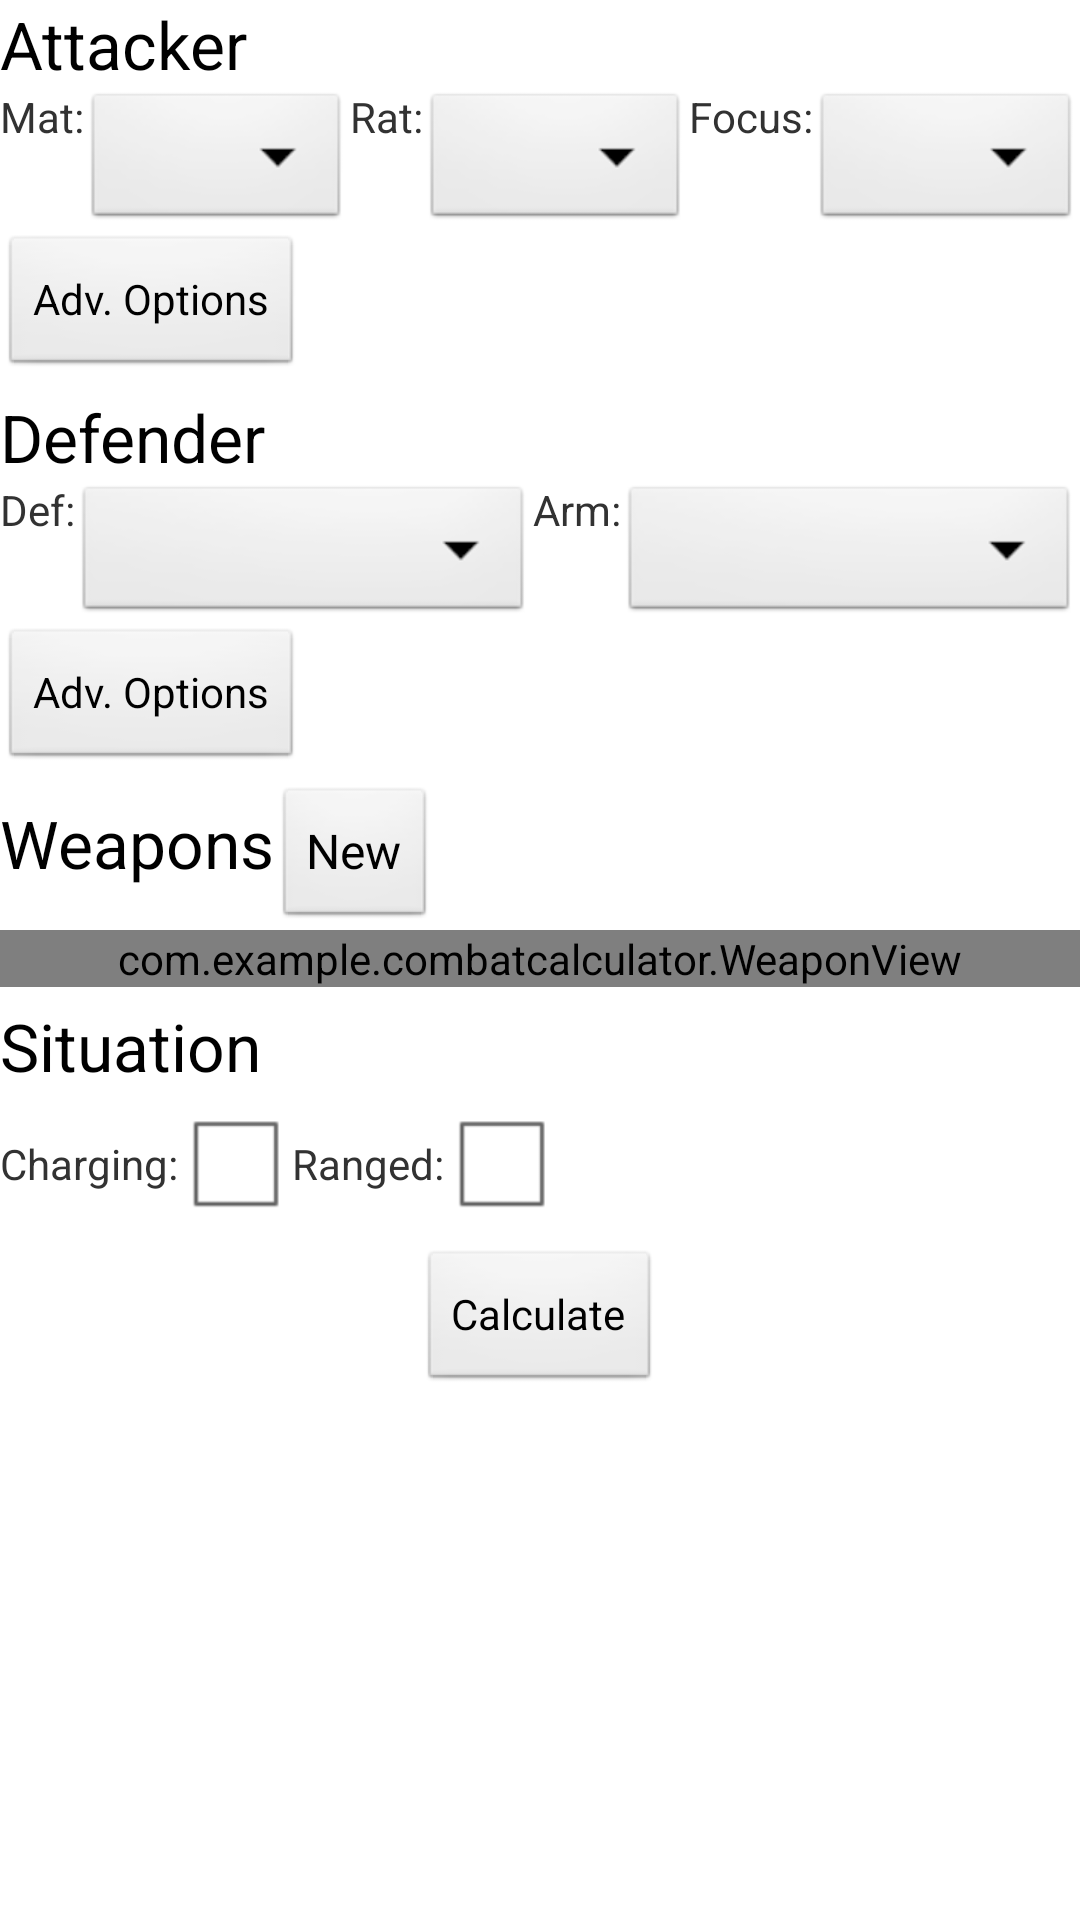

Here is an Android app screen rendered from its layout file. Give the layout XML and the strings, colors and styles it references.
<!-- AndroidManifest.xml: application theme AppTheme -->
<!-- res/layout/activity_main.xml -->
<ScrollView xmlns:android="http://schemas.android.com/apk/res/android"
    xmlns:tools="http://schemas.android.com/tools"
    android:id="@+id/scroll"
    android:layout_width="match_parent"
    android:layout_height="match_parent"
    android:layout_gravity="center_vertical" >

<LinearLayout
    android:layout_width="match_parent"
    android:layout_height="wrap_content"
    android:gravity="center"
    android:orientation="vertical"
    tools:context=".MainActivity" >

    <LinearLayout
        android:layout_width="match_parent"
        android:layout_height="wrap_content"
        android:orientation="horizontal" >

        <TextView
            android:id="@+id/TextView12"
            android:layout_width="wrap_content"
            android:layout_height="wrap_content"
            android:text="@string/attacker"
            android:textAppearance="?android:attr/textAppearanceLarge" />
    </LinearLayout>

    <LinearLayout
        android:layout_width="match_parent"
        android:layout_height="wrap_content"
        android:orientation="horizontal" >

        <TextView
            android:id="@+id/TextView13"
            android:layout_width="wrap_content"
            android:layout_height="wrap_content"
            android:text="@string/mat" />
        
        <Spinner
            android:id="@+id/mat_entry"
            android:layout_width="0dp"
            android:layout_height="wrap_content"
            android:layout_weight="0.11" />

        

        <TextView
            android:id="@+id/TextView15"
            android:layout_width="wrap_content"
            android:layout_height="wrap_content"
            android:text="@string/rat" />

        
           
        <Spinner
            android:id="@+id/rat_entry"
            android:layout_width="0dp"
            android:layout_height="wrap_content"
            android:layout_weight="0.11" />

        <TextView
            android:id="@+id/TextView14"
            android:layout_width="wrap_content"
            android:layout_height="wrap_content"
            android:text="@string/focus" />

       
        
        <Spinner
            android:id="@+id/focus_entry"
            android:layout_width="0dp"
            android:layout_height="wrap_content"
            android:layout_weight="0.11" />

    </LinearLayout>

    <LinearLayout
        android:layout_width="match_parent"
        android:layout_height="wrap_content"
        android:orientation="horizontal" >

        <Button
            android:id="@+id/Button02"
            android:layout_width="wrap_content"
            android:layout_height="wrap_content"
            android:onClick="sendToAttackerOptions"
            android:text="@string/advanced_settings" />
        	
    </LinearLayout>

    <View
        android:id="@+id/divider1"
        android:layout_width="fill_parent"
        android:layout_height="1dp"
        android:layout_marginBottom="2dip"
        android:layout_marginTop="2dip"
        android:background="@drawable/list_divide" />

    <LinearLayout
        android:layout_width="match_parent"
        android:layout_height="wrap_content"
        android:gravity="left"
        android:orientation="horizontal" >

        <TextView
            android:id="@+id/TextView08"
            android:layout_width="wrap_content"
            android:layout_height="wrap_content"
            android:text="@string/defender"
            android:textAppearance="?android:attr/textAppearanceLarge" />
    </LinearLayout>

    <LinearLayout
        android:layout_width="match_parent"
        android:layout_height="wrap_content"
        android:orientation="horizontal" >

        <TextView
            android:id="@+id/TextView09"
            android:layout_width="wrap_content"
            android:layout_height="wrap_content"
            android:text="@string/def" />

        
            
        <Spinner
            android:id="@+id/def_entry"
            android:layout_width="0dp"
            android:layout_height="wrap_content"
            android:layout_weight="0.11" />

        <TextView
            android:id="@+id/TextView11"
            android:layout_width="wrap_content"
            android:layout_height="wrap_content"
            android:text="@string/arm" />

        
            
        <Spinner
            android:id="@+id/arm_entry"
            android:layout_width="0dp"
            android:layout_height="wrap_content"
            android:layout_weight="0.11" />

        

    </LinearLayout>

    <LinearLayout
        android:layout_width="match_parent"
        android:layout_height="wrap_content"
        android:orientation="horizontal" >

        <Button
            android:id="@+id/Button03"
            android:layout_width="wrap_content"
            android:layout_height="wrap_content"
            android:text="@string/advanced_settings"
            android:onClick="sendToDefenderOptions" />
    </LinearLayout>

    <View
        android:id="@+id/divider2"
        android:layout_width="fill_parent"
        android:layout_height="1dp"
        android:layout_marginBottom="2dip"
        android:layout_marginTop="2dip"
        android:background="@drawable/list_divide" />

    <LinearLayout
        android:layout_width="match_parent"
        android:layout_height="wrap_content"
        android:gravity="left"
        android:orientation="horizontal" >

        <TextView
            android:id="@+id/TextView01"
            android:layout_width="wrap_content"
            android:layout_height="wrap_content"
            android:text="@string/weapons"
            android:textAppearance="?android:attr/textAppearanceLarge" />
        
        <Button
            android:id="@+id/Button20"
            style="@style/AppBaseTheme"
            android:layout_width="wrap_content"
            android:layout_height="wrap_content"
            android:text="@string/action_add_weapon" 
            android:onClick="addWeapons"/>
        
    </LinearLayout>
    
    <com.example.combatcalculator.WeaponView
        android:id="@+id/container"
        android:layout_width="match_parent"
        android:layout_height="wrap_content"
        android:divider="?android:dividerHorizontal"
        android:orientation="vertical"
        android:paddingLeft="16dp"
        android:paddingRight="16dp"
        android:showDividers="middle" />




    <View
        android:id="@+id/divider3"
        android:layout_width="fill_parent"
        android:layout_height="1dp"
        android:layout_marginBottom="2dip"
        android:layout_marginTop="2dip"
        android:background="@drawable/list_divide" />

    <LinearLayout
        android:layout_width="match_parent"
        android:layout_height="fill_parent"
        android:gravity="left"
        android:orientation="horizontal" >

        <TextView
            android:id="@+id/textView1"
            android:layout_width="wrap_content"
            android:layout_height="wrap_content"
            android:text="@string/situation"
            android:textAppearance="?android:attr/textAppearanceLarge" />
    </LinearLayout>

    <LinearLayout
        android:layout_width="match_parent"
        android:layout_height="wrap_content"
        android:orientation="horizontal" >

        <TextView
            android:id="@+id/TextView06"
            android:layout_width="wrap_content"
            android:layout_height="wrap_content"
            android:text="@string/charging" />

        <CheckBox
            android:id="@+id/charging_entry"
            android:layout_width="wrap_content"
            android:layout_height="wrap_content" />
        
        <TextView
            android:id="@+id/TextView06"
            android:layout_width="wrap_content"
            android:layout_height="wrap_content"
            android:text="@string/ranged" />

        <CheckBox
            android:id="@+id/ranged_situation_entry"
            android:layout_width="wrap_content"
            android:layout_height="wrap_content" />
    </LinearLayout>

    <View
        android:id="@+id/divider4"
        android:layout_width="fill_parent"
        android:layout_height="1dp"
        android:layout_marginBottom="2dip"
        android:layout_marginTop="2dip"
        android:background="@drawable/list_divide" />

    <LinearLayout
        android:layout_width="match_parent"
        android:layout_height="0dip"
        android:layout_gravity="right"
        android:layout_weight="7.87"
        android:orientation="vertical" >

        <Button
            android:id="@+id/Button04"
            android:layout_width="wrap_content"
            android:layout_height="wrap_content"
            android:layout_gravity="center"
            android:text="@string/calculate"
            android:onClick="sendToCalc" />

    </LinearLayout>
</LinearLayout>

</ScrollView>
<!-- resources referenced by this layout -->
<resources>
  <string name="action_add_weapon">New</string>
  <string name="advanced_settings">Adv. Options</string>
  <string name="arm">Arm:</string>
  <string name="attacker">Attacker</string>
  <string name="calculate">Calculate</string>
  <string name="charging">Charging:</string>
  <string name="def">Def:</string>
  <string name="def_default">10</string>
  <string name="defender">Defender</string>
  <string name="focus">Focus:</string>
  <string name="focus_default">0</string>
  <string name="hp">HP:</string>
  <string name="hp_default">1</string>
  <string name="mat">Mat:</string>
  <string name="ranged">Ranged:</string>
  <string name="rat">Rat:</string>
  <string name="situation">Situation</string>
  <string name="value_default">5</string>
  <string name="weapons">Weapons</string>
  <style name="AppBaseTheme" parent="android:Theme.Light">
          
      </style>
  <style name="AppTheme" parent="AppBaseTheme">
          
      </style>
</resources>
